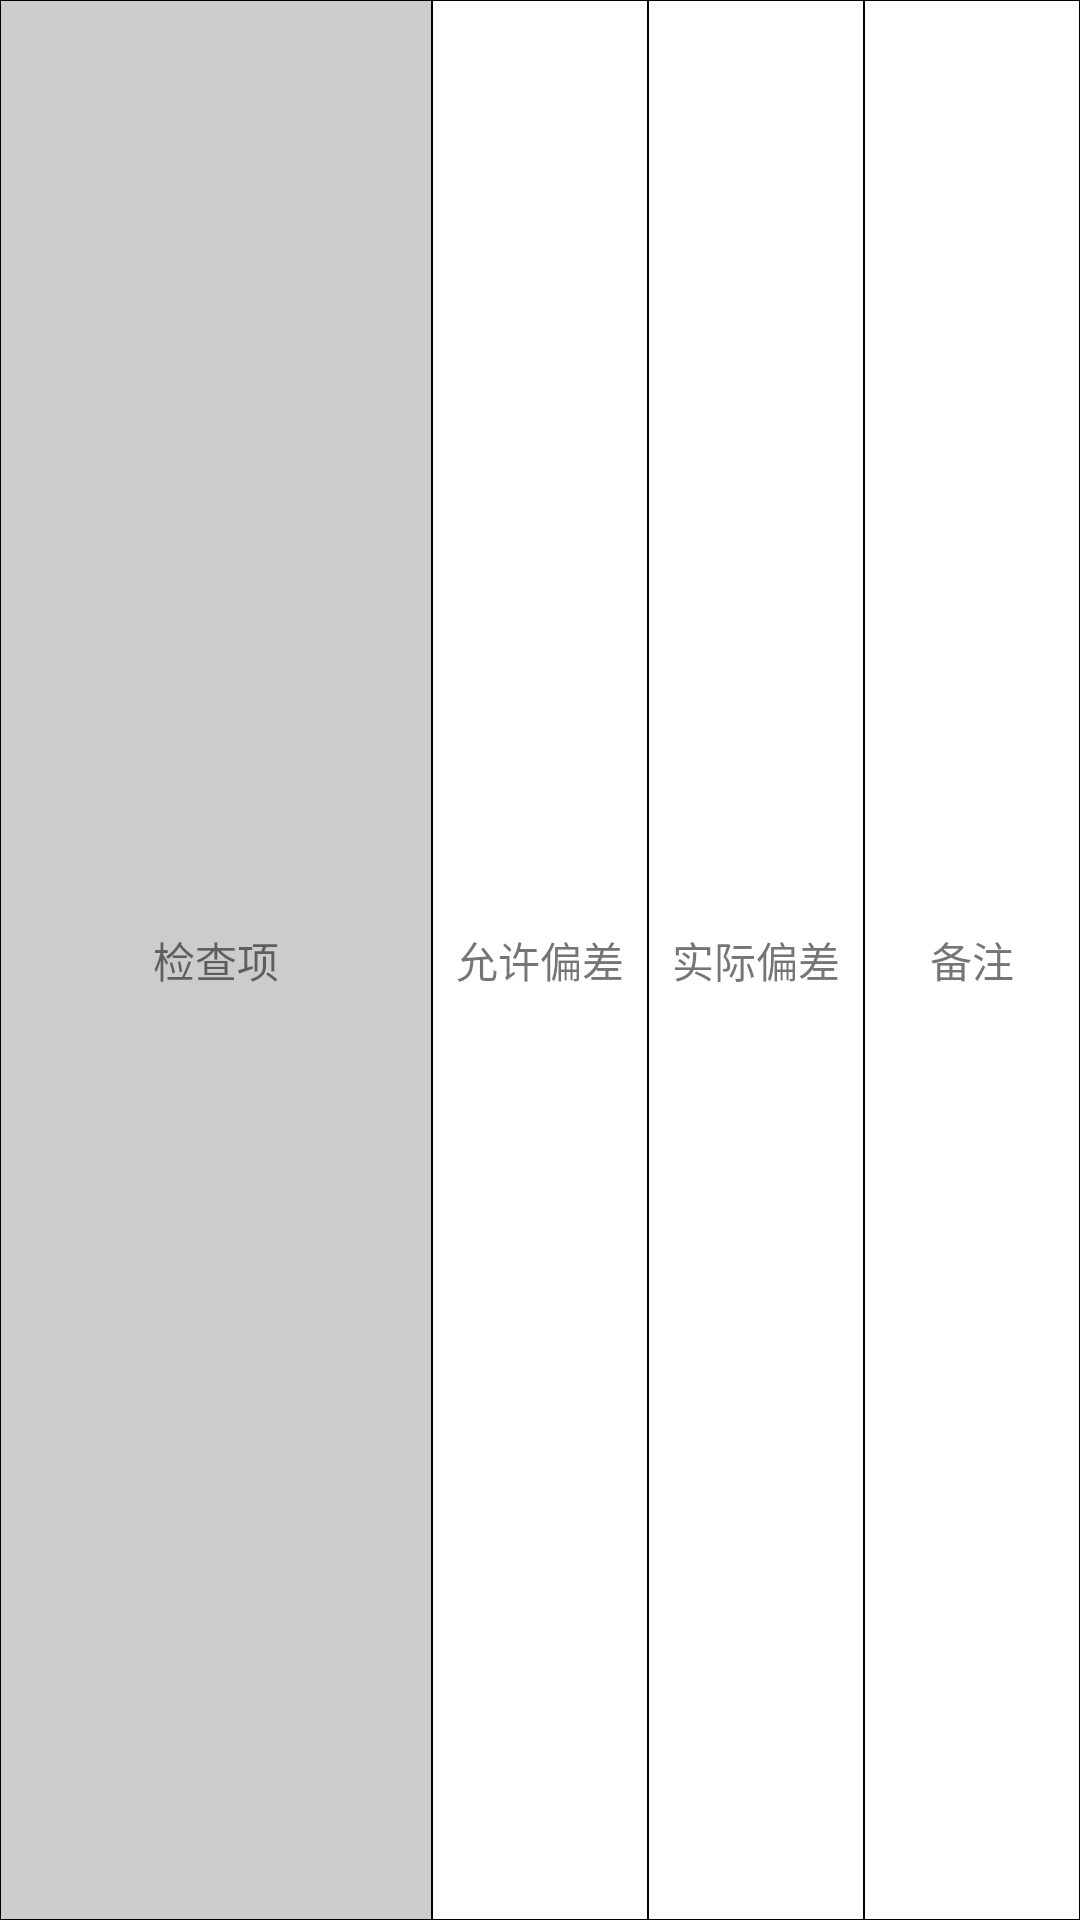

Write the Android layout XML for this screen, with the resource values it uses.
<!-- AndroidManifest.xml: application theme NoActionBar -->
<!-- res/layout/table_item_start.xml -->
<?xml version="1.0" encoding="utf-8"?>
<LinearLayout xmlns:android="http://schemas.android.com/apk/res/android"
    xmlns:tools="http://schemas.android.com/tools"
    android:orientation="horizontal"
    android:layout_width="match_parent"
    android:layout_height="50dp"
    >

    <TextView
        android:gravity="center"
        android:text="检查项"
        android:background="@drawable/item_cell_bg_selected"
        android:layout_weight="2"
        android:layout_width="0dp"
        android:layout_height="match_parent" />

    <TextView
        android:text="允许偏差"
        style="@style/TableCellStyle" />

    <TextView
        android:text="实际偏差"
        style="@style/TableCellStyle" />

    <TextView
        android:text="备注"
        style="@style/TableCellStyle" />


</LinearLayout>
<!-- resources referenced by this layout -->
<resources>
  <!-- drawable item_cell_bg_selected (drawable) -->
  <?xml version="1.0" encoding="utf-8"?>
  <shape xmlns:android="http://schemas.android.com/apk/res/android"
      android:shape="rectangle">
  <stroke android:color="@color/cell_bg_black"
      android:width="1px"/>
      <solid android:color="@color/item_cell_bg"/>
  </shape>
  <style name="TableCellStyle">
          <item name="android:background">@drawable/item_cell_bg_normal</item>
          <item name="android:gravity">center</item>
          <item name="android:textSize">14sp</item>
          <item name="android:layout_weight">1</item>
          <item name="android:layout_width">0dp</item>
          <item name="android:layout_height">match_parent</item>
      </style>
  <style name="NoActionBar" parent="Theme.AppCompat.Light.NoActionBar">
          <item name="colorPrimary">@color/colorPrimary</item>
          <item name="colorPrimaryDark">@color/colorPrimaryDark</item>
          <item name="colorAccent">@color/colorAccent</item>
      </style>
  <color name="cell_bg_black">#000</color>
  <color name="item_cell_bg">#CCCCCC</color>
  <!-- drawable item_cell_bg_normal (drawable) -->
  <?xml version="1.0" encoding="utf-8"?>
  <shape xmlns:android="http://schemas.android.com/apk/res/android"
      android:shape="rectangle">
  <stroke
  
      android:color="@color/cell_bg_black"
      android:width="1px"/>
      <solid android:color="@color/item_cell_white"/>
  </shape>
  <color name="colorPrimary">#3F51B5</color>
  <color name="colorPrimaryDark">#303F9F</color>
  <color name="colorAccent">#FF4081</color>
  <color name="item_cell_white">#fff</color>
</resources>
